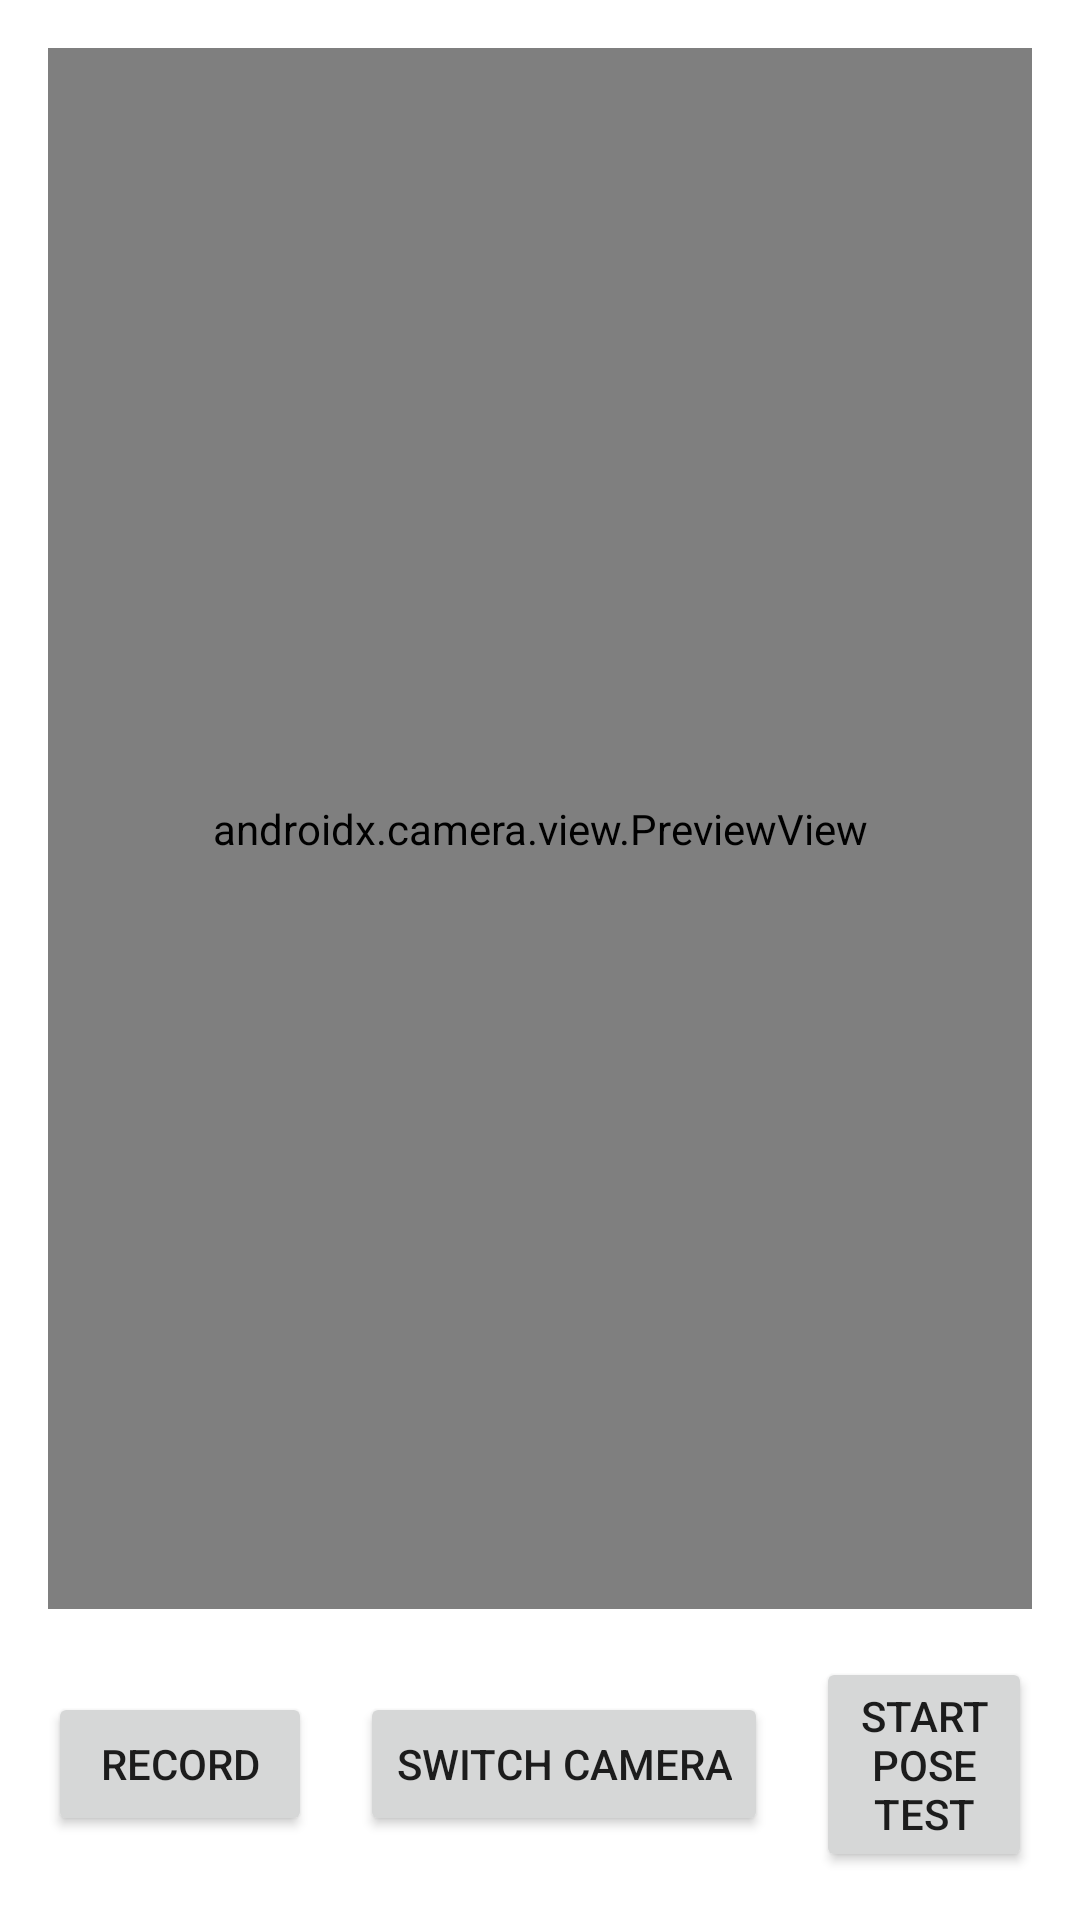

Write the Android layout XML for this screen, with the resource values it uses.
<!-- AndroidManifest.xml: application theme Theme.SaiX_pOc -->
<!-- res/layout/activity_main.xml -->
<LinearLayout xmlns:android="http://schemas.android.com/apk/res/android"
    android:layout_width="match_parent"
    android:layout_height="match_parent"
    android:orientation="vertical"
    android:gravity="center"
    android:padding="16dp">

    <androidx.camera.view.PreviewView
        android:id="@+id/previewView"
        android:layout_width="match_parent"
        android:layout_height="0dp"
        android:layout_weight="1"
        android:background="#000" />

    <LinearLayout
        android:layout_width="match_parent"
        android:layout_height="wrap_content"
        android:orientation="horizontal"
        android:gravity="center"
        android:layout_marginTop="16dp">

        <Button
            android:id="@+id/btnRecord"
            android:layout_width="wrap_content"
            android:layout_height="wrap_content"
            android:text="Record" />

        <Button
            android:id="@+id/btnSwitch"
            android:layout_width="wrap_content"
            android:layout_height="wrap_content"
            android:text="Switch Camera"
            android:layout_marginStart="16dp" />

        <Button
            android:id="@+id/btnPoseTest"
            android:layout_width="wrap_content"
            android:layout_height="wrap_content"
            android:text="Start Pose Test"
            android:layout_marginStart="16dp" />
    </LinearLayout>
</LinearLayout>
<!-- resources referenced by this layout -->
<resources>
  <style name="Theme.SaiX_pOc" parent="Theme.MaterialComponents.DayNight.DarkActionBar">
          
          <item name="colorPrimary">@color/purple_500</item>
          <item name="colorPrimaryVariant">@color/purple_700</item>
          <item name="colorOnPrimary">@color/white</item>
          
          <item name="colorSecondary">@color/teal_200</item>
          <item name="colorSecondaryVariant">@color/teal_700</item>
          <item name="colorOnSecondary">@color/black</item>
          
          <item name="android:statusBarColor">?attr/colorPrimaryVariant</item>
          
      </style>
  <color name="white">#FFFFFF</color>
  <color name="black">#000000</color>
  <!-- not gathered from this repository: default colours our renderer supplied (Android Studio template values) -->
  <color name="purple_500">#FF6200EE</color>
  <color name="purple_700">#FF3700B3</color>
  <color name="teal_200">#FF03DAC5</color>
  <color name="teal_700">#FF018786</color>
</resources>
